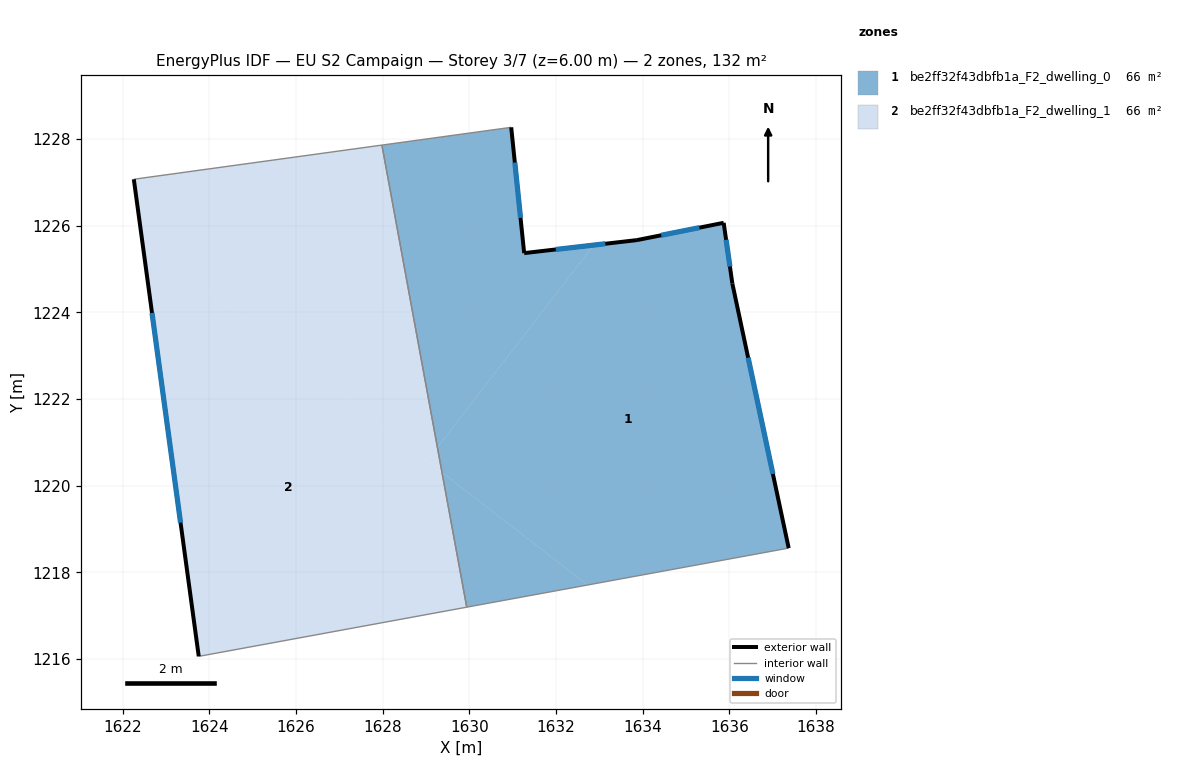
=== STOREY PLAN SPEC (per zone: floor XY polygon, exterior-wall plan segments, windows/doors) ===
zone 1: be2ff32f43dbfb1a_F2_dwelling_0  (66.2 m²)
  floor: (1635.87, 1226.06) (1636.07, 1224.66) (1637.37, 1218.56) (1632.73, 1217.71) (1629.37, 1220.30) (1629.26, 1220.88) (1632.87, 1225.55) (1633.86, 1225.66)
  floor: (1630.96, 1228.27) (1631.26, 1225.36) (1632.87, 1225.55) (1629.26, 1220.88) (1627.98, 1227.86)
  floor: (1632.73, 1217.71) (1629.94, 1217.20) (1629.37, 1220.30)
  exterior wall: (1636.07, 1224.66) – (1635.87, 1226.06)  [1.4 m]
    window: (1636.01, 1225.05) – (1635.92, 1225.67)  [0.8 m²]
  exterior wall: (1637.37, 1218.56) – (1636.07, 1224.66)  [6.2 m]
    window: (1637.00, 1220.27) – (1636.43, 1222.95)  [3.6 m²]
  exterior wall: (1631.26, 1225.36) – (1630.96, 1228.27)  [2.9 m]
    window: (1631.18, 1226.18) – (1631.05, 1227.45)  [1.7 m²]
  exterior wall: (1633.86, 1225.66) – (1631.26, 1225.36)  [2.6 m]
    window: (1633.14, 1225.58) – (1631.99, 1225.45)  [1.5 m²]
  exterior wall: (1635.87, 1226.06) – (1633.86, 1225.66)  [2.0 m]
    window: (1635.31, 1225.95) – (1634.43, 1225.78)  [1.2 m²]
  interior walls: 3
zone 2: be2ff32f43dbfb1a_F2_dwelling_1  (66.2 m²)
  floor: (1627.98, 1227.86) (1629.26, 1220.88) (1629.02, 1220.57) (1622.45, 1225.65) (1622.26, 1227.07)
  floor: (1629.37, 1220.30) (1629.94, 1217.20) (1623.76, 1216.06) (1622.45, 1225.65)
  floor: (1629.26, 1220.88) (1629.37, 1220.30) (1629.02, 1220.57)
  exterior wall: (1622.26, 1227.07) – (1623.76, 1216.06)  [11.1 m]
    window: (1622.68, 1223.98) – (1623.34, 1219.14)  [6.4 m²]
  interior walls: 3

=== DERIVED (storey summary) ===
Building: EU S2 Campaign
Storey: 3 of 7  (floor level z = 6.00 m)
Storey gross floor area: 132.3 m²
Zones on this storey: 2
  - be2ff32f43dbfb1a_F2_dwelling_0: floor 66.2 m²; exterior wall 15.2 m (45.7 m²); 5 window(s) 8.8 m²; WWR 19.3%
  - be2ff32f43dbfb1a_F2_dwelling_1: floor 66.2 m²; exterior wall 11.1 m (33.3 m²); 1 window(s) 6.4 m²; WWR 19.3%
Zone adjacency (shared interzone walls):
  - be2ff32f43dbfb1a_F2_dwelling_0 ↔ be2ff32f43dbfb1a_F2_dwelling_1